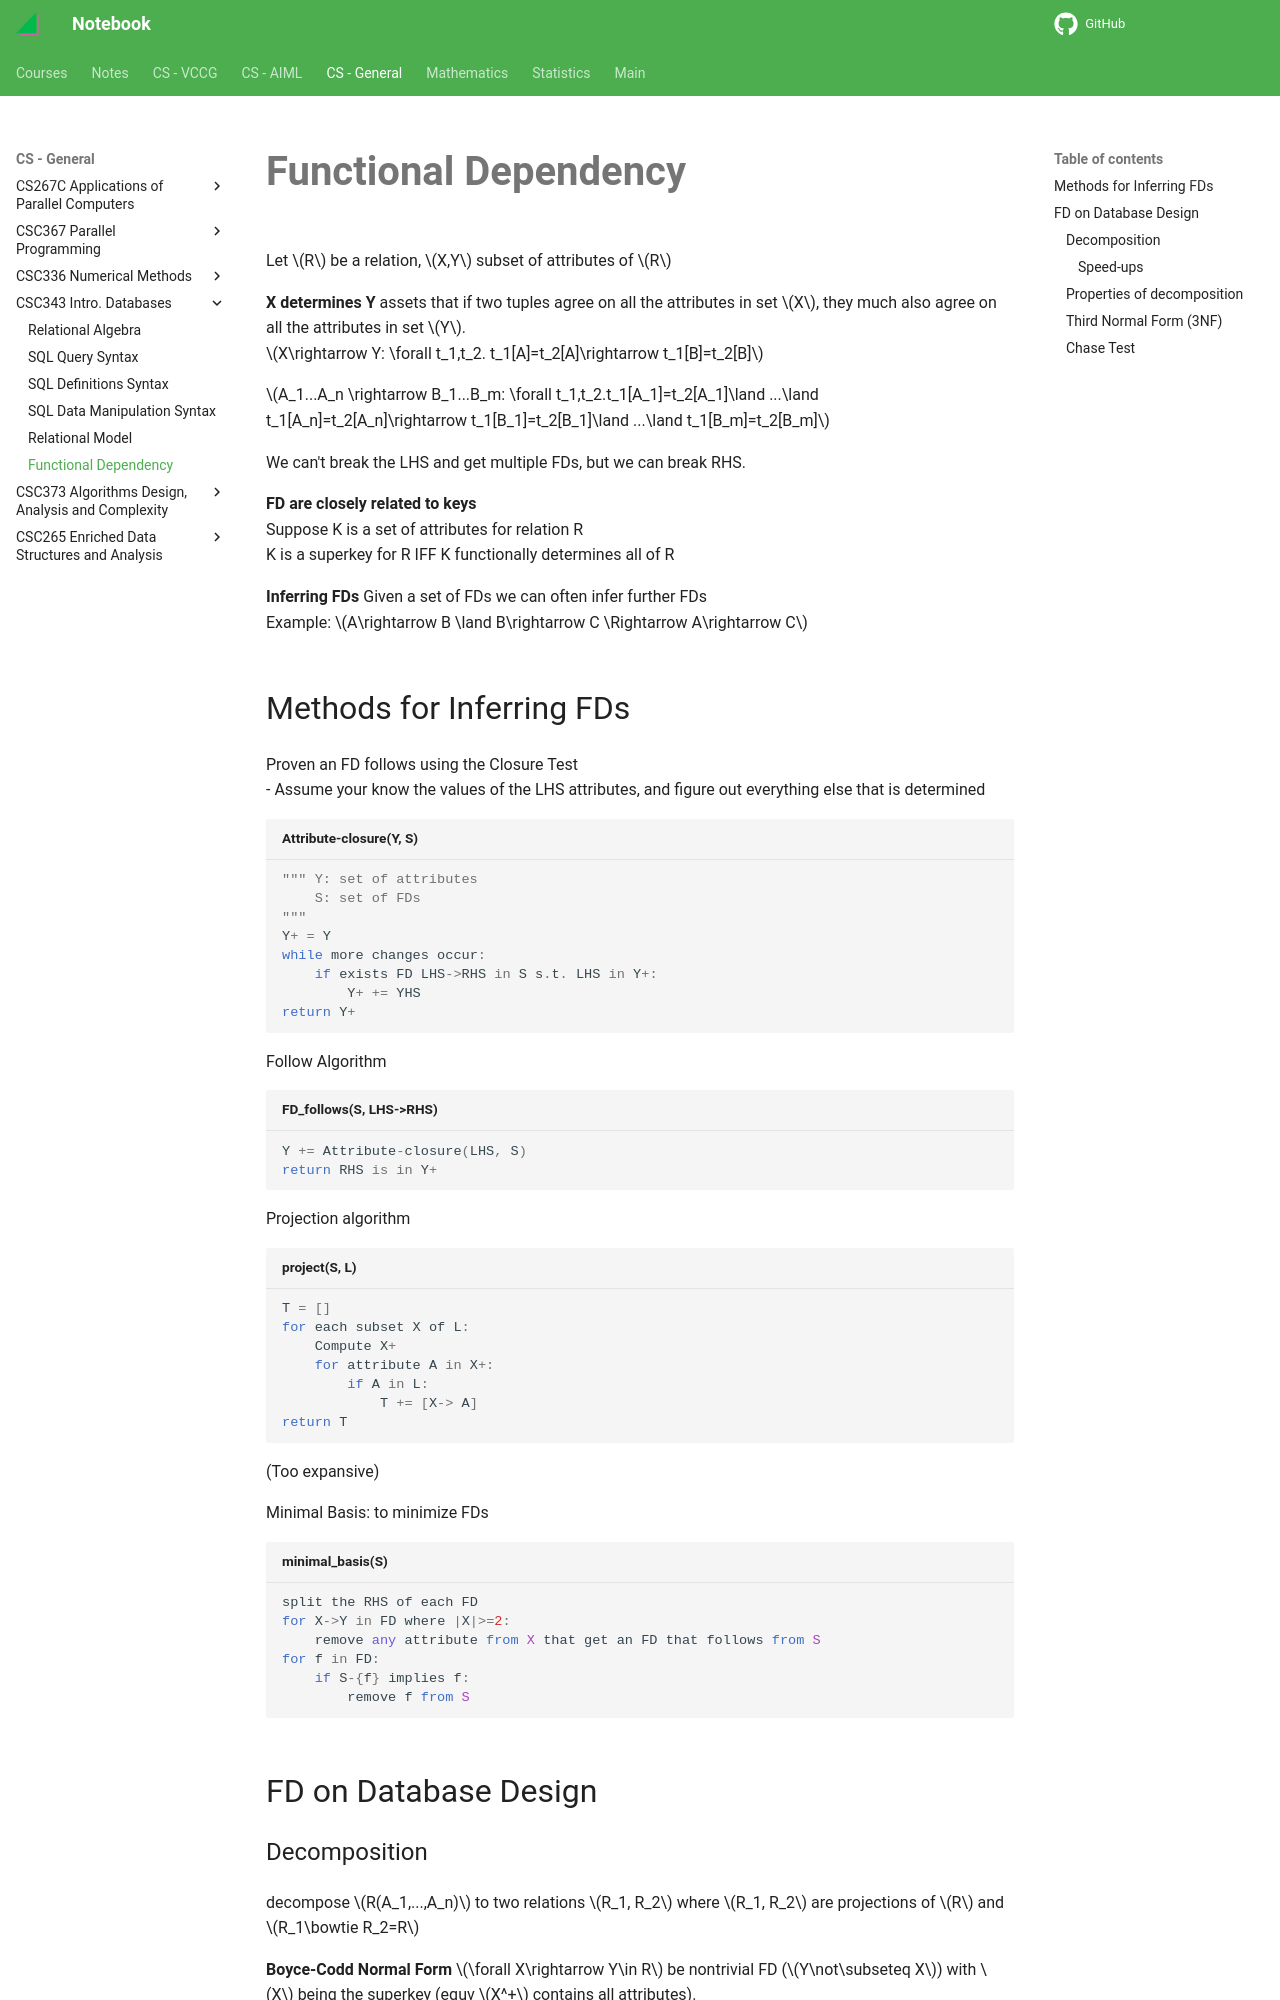

repository: haoda-li/notebook · page: csg/csc343/fd.html · generator: mkdocs

# Functional Dependency
Let $R$ be a relation, $X,Y$ subset of attributes of $R$

**X determines Y** assets that if two tuples agree on all the attributes in set $X$, they much also agree on all the attributes in set $Y$.  
$X\rightarrow Y: \forall t_1,t_2. t_1[A]=t_2[A]\rightarrow t_1[B]=t_2[B]$

$A_1...A_n \rightarrow B_1...B_m: \forall t_1,t_2.t_1[A_1]=t_2[A_1]\land ...\land t_1[A_n]=t_2[A_n]\rightarrow t_1[B_1]=t_2[B_1]\land ...\land t_1[B_m]=t_2[B_m]$ 

We can't break the LHS and get multiple FDs, but we can break RHS.

**FD are closely related to keys**  
Suppose K is a set of attributes for relation R  
K is a superkey for R IFF K functionally determines all of R

**Inferring FDs**  Given a set of FDs we can often infer further FDs  
Example: $A\rightarrow B \land B\rightarrow C \Rightarrow A\rightarrow C$


## Methods for Inferring FDs
Proven an FD follows using the Closure Test  
- Assume your know the values of the LHS attributes, and figure out everything else that is determined
```py title="Attribute-closure(Y, S)"
""" Y: set of attributes
    S: set of FDs
"""
Y+ = Y
while more changes occur:
    if exists FD LHS->RHS in S s.t. LHS in Y+:
        Y+ += YHS
return Y+
```


Follow Algorithm
```py title="FD_follows(S, LHS->RHS)"
Y += Attribute-closure(LHS, S)
return RHS is in Y+
```

Projection algorithm
```py title="project(S, L)"
T = []
for each subset X of L:
    Compute X+
    for attribute A in X+:
        if A in L: 
            T += [X-> A]
return T
```
(Too expansive)

Minimal Basis: to minimize FDs
```py title="minimal_basis(S)"
split the RHS of each FD
for X->Y in FD where |X|>=2:
    remove any attribute from X that get an FD that follows from S
for f in FD:
    if S-{f} implies f:
        remove f from S
```

## FD on Database Design
